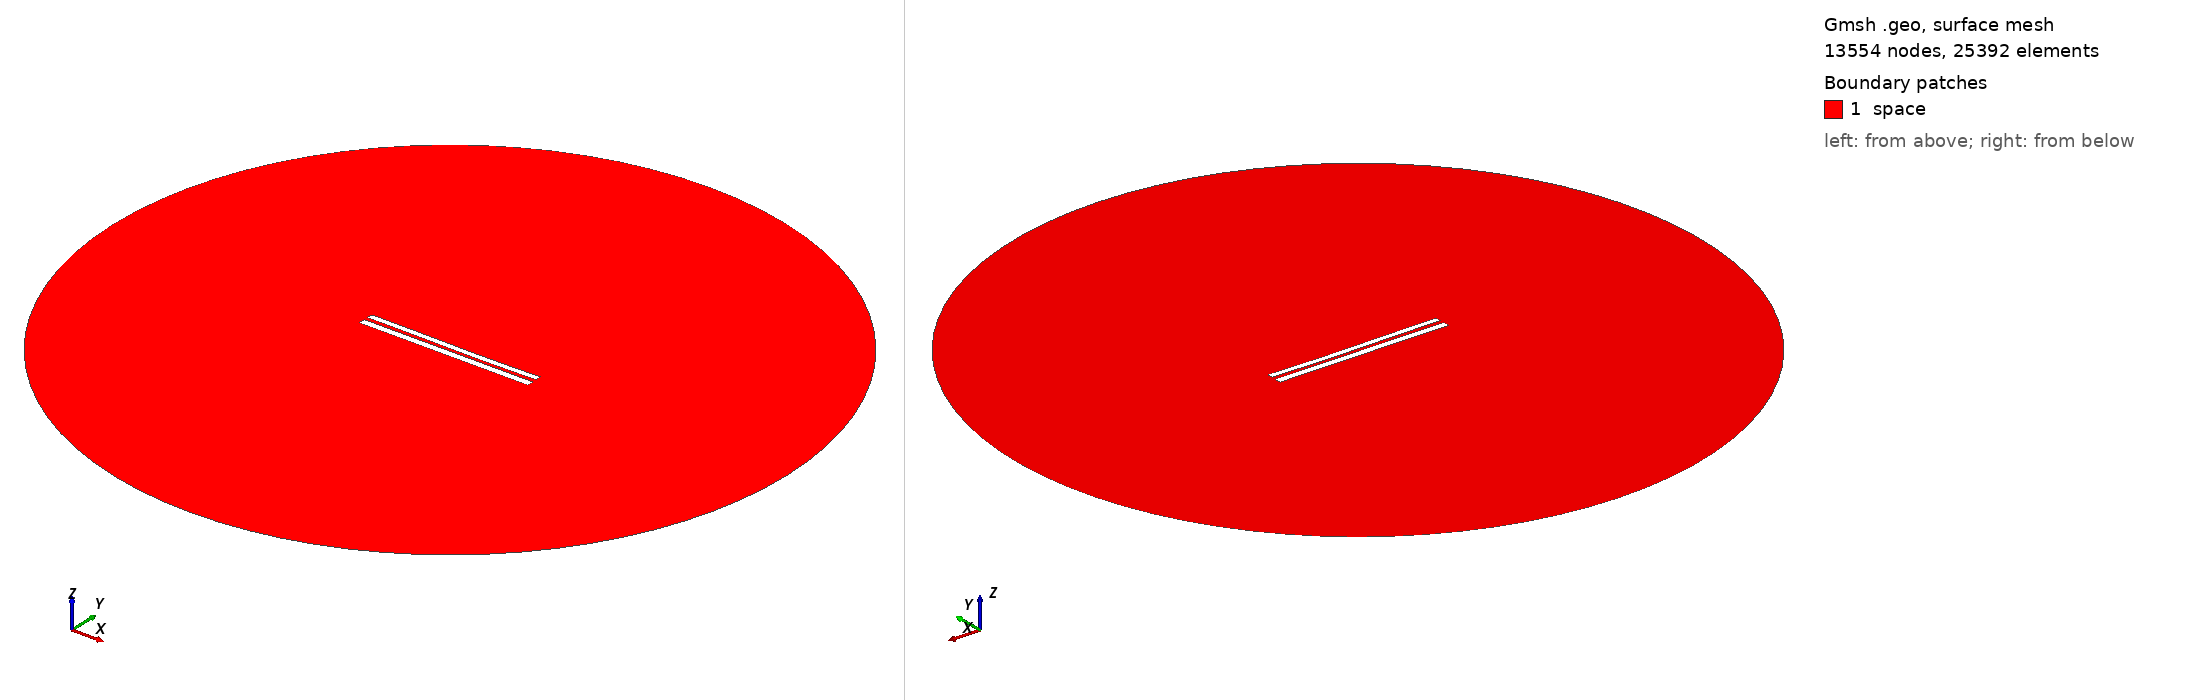

Gmsh geometry script, surface-meshed: 13554 nodes, 25392 surface elements. Boundary patches (legend numbers): 1 space. Left view from above one corner, right view from below the opposite corner. Legend entries are the model's physical surfaces. The drawing asked Gmsh for element sizes between 1% and 20% of the model's largest extent; the script's own settings can give other sizes.

=== 8143.geo (drawn) ===
//---------------------------------------
// Geometry kernel
//---------------------------------------

SetFactory("OpenCASCADE");



//---------------------------------------
// Parameters of the geometry
//---------------------------------------

// Overetch of the upper plate
overetch = 0.25;

// Distance between the plates
distance = 2.25;

// Discretization over the x axis (for the deformation)
nx = 50; 

// Length of the plate
L = 100 - overetch; 

// Number of modes
n = 4; 

// 1st mode coefficient
coeff(1) = -0.15;
beta(1) = 0.596864 * 3.1415926535 / L;

// 2nd mode coefficient
coeff(2) = -0.15;
beta(2) = 1.49418 * 3.1415926535 / L;

// 3rd mode coefficient
coeff(3) = 0.07499999999999998;
beta(3) = 2.50025 * 3.1415926535 / L;

// 4th mode coefficient
coeff(4) = 0.0;
beta(4) = 3.49999 * 3.1415926535 / L;



//---------------------------------------
// Upper plate (deformed rectangle)
//---------------------------------------

// Coordiantes of the upper plate
xmin = -50;
xmax = 50 - overetch;

// Height of the upper plate
yheight = 4 - 2 * overetch;

// Indexes of the points
UpperID[] = {};
LowerID[] = {};
LeftID[] = {};
RightID[] = {};

// Point index
p = 1;

// Horizontal edges
For i In {1:nx}
    x = xmin + (i-1)*(xmax - xmin)/(nx-1);

    y_bottom = distance / 2 + overetch;
    For j In {1:n}
        C = (Cosh(beta(j)*L) + Cos(beta(j)*L)) / (Sinh(beta(j)*L) + Sin(beta(j)*L));
        y_bottom  = y_bottom + coeff(j) * (Cosh(beta(j)*(x+50)) - Cos(beta(j)*(x+50)) - C * (Sinh(beta(j)*(x+50)) - Sin(beta(j)*(x+50))));
    EndFor

    y_top = y_bottom + yheight;

    Point(p) = {x, y_top, 0, 1.0};
    UpperID[i] = p;
    p = p + 1;

    Point(p) = {x, y_bottom, 0, 1.0};
    LowerID[i] = p;
    p = p + 1;
EndFor

// Create point lists
UpperPts[] = {}; LowerPts[] = {};
For i In {1:nx}
  UpperPts[] += {UpperID[i]};
  LowerPts[] += {LowerID[i]};
EndFor

// Build splines
Spline(1) = {UpperPts[]};
Spline(2) = {LowerPts[]};
Line(3) = {LowerPts[nx-1], UpperPts[nx-1]};
Line(4) = {LowerPts[0], UpperPts[0]};

// Build the plane surface
Curve Loop(1) = {2, 3, -1, -4};
Plane Surface(1) = {1};



//---------------------------------------
// Lower plate (rectangle)
//---------------------------------------

// Vertices
Point(1001) = {-50, -1, 0, 1.0};
Point(1002) = { 50, -1, 0, 1.0};
Point(1003) = { 50,  -5, 0, 1.0};
Point(1004) = {-50,  -5, 0, 1.0};

// Edges
Line(5) = {1001, 1002};
Line(6) = {1002, 1003};
Line(7) = {1003, 1004};
Line(8) = {1004, 1001};

// Plane surface
Line Loop(2) = {5, 6, 7, 8};
Plane Surface(2) = {2}; 



//---------------------------------------
// Outer (fictious) boundary
//---------------------------------------

// Points
Point(1005) = {0, 0, 0};       // Center
Point(1006) = {200, 0, 0};     // Start point
Point(1007) = {0, 200, 0};     // 90 degrees
Point(1008) = {-200, 0, 0};    // 180 degrees
Point(1009) = {0, -200, 0};    // 270 degrees

// Circle arcs (each needs start, center, end)
Circle(9) = {1006, 1005, 1007};
Circle(10) = {1007, 1005, 1008};
Circle(11) = {1008, 1005, 1009};
Circle(12) = {1009, 1005, 1006};

// Plane surface for the entire domain
Curve Loop(3) = {9, 10, 11, 12};
Surface(3) = {3};

// Subtract the plates from the whole domain to obtain the actual domain where we want to solve the equations
BooleanDifference{ Surface{3}; Delete; }{ Surface{1}; Surface{2}; Delete; }




//---------------------------------------
// Transfinite Lines/Curves
//---------------------------------------

// Set the number of points on the boundaries
r = 7;

// Plates
Transfinite Curve {1, 2} = 50*r Using Progression 1;
Transfinite Curve {3, 4} = 2*r Using Progression 1;
Transfinite Line {5, 7} = 50*r Using Progression 1;
Transfinite Line {6, 8} = 2*r Using Progression 1;

// Outer boundary
Transfinite Line {9, 10, 11, 12} = 20 Using Progression 1;



//---------------------------------------
// Physical groups
//---------------------------------------                

// Physical curves (boundaries)
Physical Line("force_segment", 10) = {2};
Physical Line("upper_plate", 11) = {1, 3, 4};
Physical Line("lower_plate", 12) = {5, 6, 7, 8};
Physical Line("boundary", 20) = {9, 10, 11, 12};

// Physical Surfaces
Physical Surface("space", 30) = {3};



//---------------------------------------
// 6. Generate the Mesh
//---------------------------------------

// 2D mesh generation
Mesh 2;
